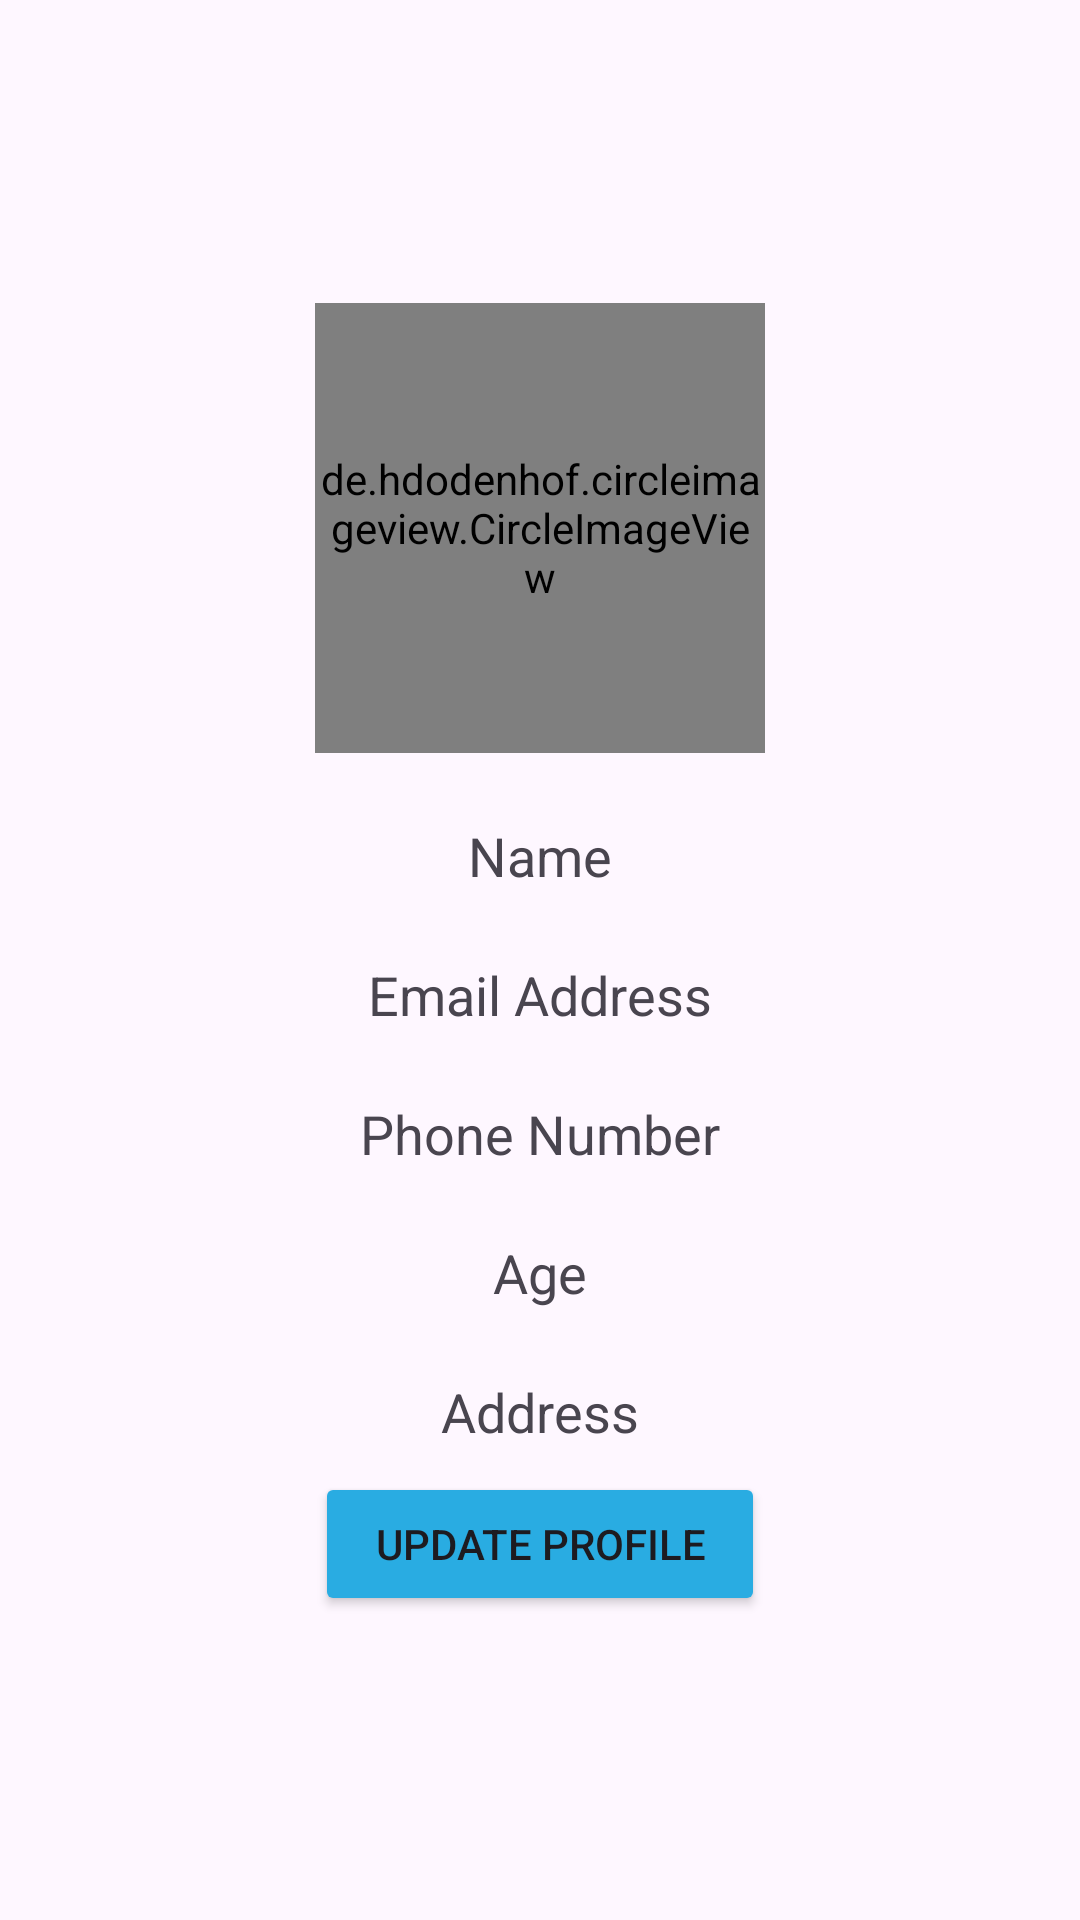

Layout XML and referenced resources for this Android screen:
<!-- AndroidManifest.xml: application theme Theme.Pharm -->
<!-- res/layout/fragment_customer_profile.xml -->
<?xml version="1.0" encoding="utf-8"?>
<LinearLayout xmlns:android="http://schemas.android.com/apk/res/android"
    xmlns:tools="http://schemas.android.com/tools"
    android:layout_width="match_parent"
    android:layout_height="match_parent"
    android:orientation="vertical"
    android:gravity="center"
    tools:context=".CustomerProfileFragment">


    <de.hdodenhof.circleimageview.CircleImageView
        android:id="@+id/image"
        android:layout_width="150dp"
        android:layout_height="150dp"
        android:src="@drawable/profile"/>

    <TextView
        android:id="@+id/name"
        android:layout_width="wrap_content"
        android:layout_height="wrap_content"
        android:layout_gravity="center"
        android:layout_marginTop="22dp"
        android:text="@string/name"
        android:textSize="18sp" />

    <TextView
        android:id="@+id/email"
        android:layout_width="wrap_content"
        android:layout_height="wrap_content"
        android:layout_gravity="center"
        android:layout_marginTop="22dp"
        android:text="@string/email"
        android:textSize="18sp" />

    <TextView
        android:id="@+id/phone"
        android:layout_width="wrap_content"
        android:layout_height="wrap_content"
        android:layout_gravity="center"
        android:layout_marginTop="22dp"
        android:text="@string/phone"
        android:textSize="18sp" />

    <TextView
        android:id="@+id/age"
        android:layout_width="wrap_content"
        android:layout_height="wrap_content"
        android:layout_gravity="center"
        android:layout_marginTop="22dp"
        android:text="@string/age"
        android:textSize="18sp" />

    <TextView
        android:id="@+id/address"
        android:layout_width="wrap_content"
        android:layout_height="wrap_content"
        android:layout_gravity="center"
        android:layout_marginTop="22dp"
        android:text="@string/address"
        android:textSize="18sp" />

    <Button
        android:id="@+id/update"
        android:layout_width="150dp"
        android:layout_height="wrap_content"
        android:layout_marginStart="32dp"
        android:layout_marginTop="8dp"
        android:layout_marginEnd="32dp"
        android:backgroundTint="@color/blue2"
        android:text="@string/update" />

</LinearLayout>
<!-- resources referenced by this layout -->
<resources>
  <color name="blue2">#29ACE2</color>
  <string name="address">Address</string>
  <string name="age">Age</string>
  <string name="email">Email Address</string>
  <string name="name">Name</string>
  <string name="phone">Phone Number</string>
  <string name="update">Update Profile</string>
  <style name="Theme.Pharm" parent="Base.Theme.Pharm" />
  <style name="Base.Theme.Pharm" parent="Theme.Material3.DayNight.NoActionBar">
          <item name="colorPrimary">@color/blue</item>
          <item name="colorPrimaryVariant">@color/blue2</item>
          <item name="colorOnPrimary">@color/white</item>
          
          <item name="colorSecondary">@color/blue</item>
          <item name="colorSecondaryVariant">@color/blue2</item>
          <item name="colorOnSecondary">@color/black</item>
          
          <item name="android:statusBarColor">?attr/colorPrimaryVariant</item>
      </style>
  <color name="blue">#1473C0</color>
  <color name="white">#FFFFFFFF</color>
  <color name="black">#FF000000</color>
</resources>
